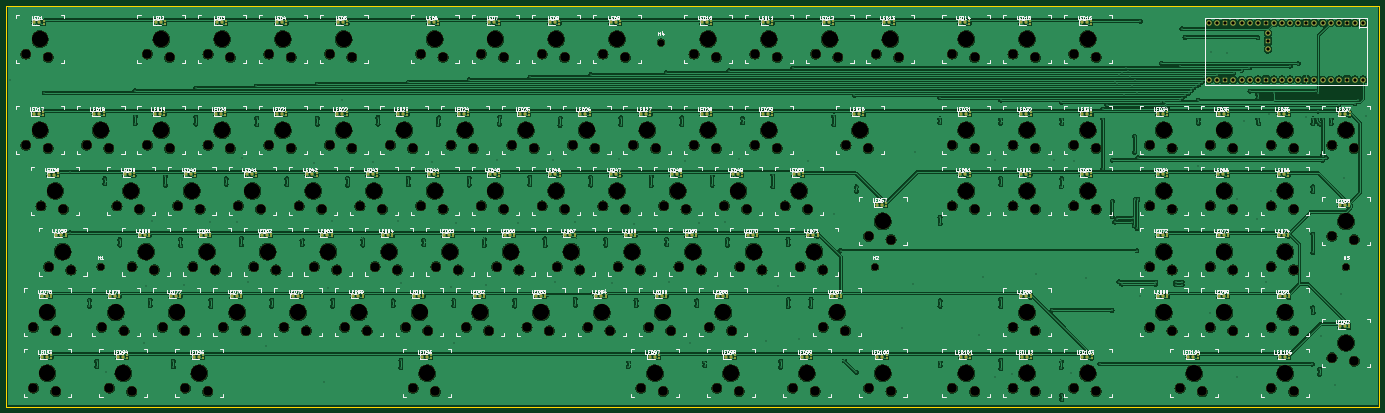
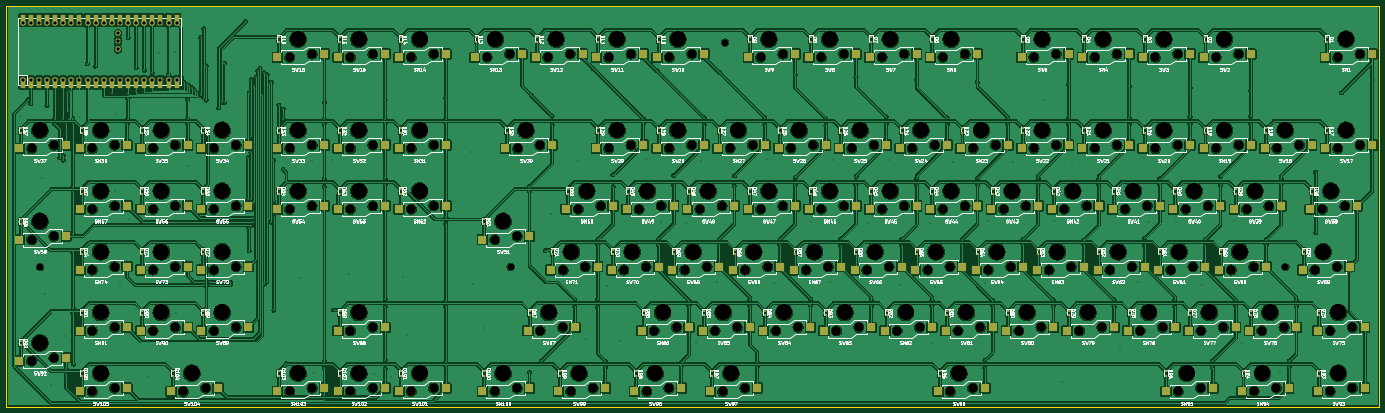
Circuit board: 9 layer files. Board 430.6 x 125.8 mm.
- bottom_copper: TP-Board-iso105-CuBottom.gbr (1466074 bytes)
- top_copper: TP-Board-iso105-CuTop.gbr (1320889 bytes)
- outline: TP-Board-iso105-EdgeCuts.gbr (612 bytes)
- bottom_mask: TP-Board-iso105-MaskBottom.gbr (28541 bytes)
- top_mask: TP-Board-iso105-MaskTop.gbr (29351 bytes)
- drill: TP-Board-iso105-NPTH.drl (5266 bytes)
- drill: TP-Board-iso105-PTH.drl (6439 bytes)
- bottom_silk: TP-Board-iso105-SilkBottom.gbr (572455 bytes)
- top_silk: TP-Board-iso105-SilkTop.gbr (330520 bytes)

=== bottom_copper: TP-Board-iso105-CuBottom.gbr (1466074 bytes, source omitted) ===
=== top_copper: TP-Board-iso105-CuTop.gbr (1320889 bytes, source omitted) ===
=== outline: TP-Board-iso105-EdgeCuts.gbr ===
%TF.GenerationSoftware,KiCad,Pcbnew,8.0.8*%
%TF.CreationDate,2025-04-08T21:15:21+02:00*%
%TF.ProjectId,TP-Board-iso105,54502d42-6f61-4726-942d-69736f313035,rev?*%
%TF.SameCoordinates,Original*%
%TF.FileFunction,Profile,NP*%
%FSLAX46Y46*%
G04 Gerber Fmt 4.6, Leading zero omitted, Abs format (unit mm)*
G04 Created by KiCad (PCBNEW 8.0.8) date 2025-04-08 21:15:21*
%MOMM*%
%LPD*%
G01*
G04 APERTURE LIST*
%TA.AperFunction,Profile*%
%ADD10C,0.050000*%
%TD*%
G04 APERTURE END LIST*
D10*
X27600000Y-27600000D02*
X458175000Y-27600000D01*
X458175000Y-153375000D01*
X27600000Y-153375000D01*
X27600000Y-27600000D01*
M02*

=== bottom_mask: TP-Board-iso105-MaskBottom.gbr (28541 bytes, source omitted) ===
=== top_mask: TP-Board-iso105-MaskTop.gbr (29351 bytes, source omitted) ===
=== drill: TP-Board-iso105-NPTH.drl (5266 bytes, source omitted) ===
=== drill: TP-Board-iso105-PTH.drl (6439 bytes, source omitted) ===
=== bottom_silk: TP-Board-iso105-SilkBottom.gbr (572455 bytes, source omitted) ===
=== top_silk: TP-Board-iso105-SilkTop.gbr (330520 bytes, source omitted) ===
